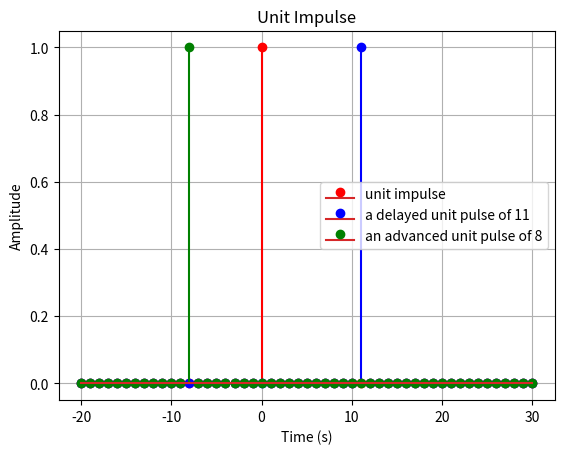

The matplotlib source for this figure:
import numpy as np
import matplotlib.pyplot as plt

# Define the time interval and sampling period
Te = 1 # s
t = np.arange(-20*Te, 30*Te + Te, Te)

# Define the unit impulse function
delta = np.zeros_like(t)
delta[t == 0] = 1
print(delta)

# a delayed unit pulse of 11
delta1 = np.zeros_like(t)
delta1[t == 11] = 1

# an advanced unit pulse of 8
delta2 = np.zeros_like(t)
delta2[t == -8] = 1

# Create a new figure with ID 1
plt.figure(2)

# Turn on the grid lines
plt.grid(True)

# Plot the unit impulse
plt.stem(t, delta, 'r-', label='unit impulse')
plt.stem(t, delta1, 'b-', label='a delayed unit pulse of 11')
plt.stem(t, delta2, 'g-', label='an advanced unit pulse of 8')

# Customize the plot
plt.xlabel('Time (s)')
plt.ylabel('Amplitude')
plt.title('Unit Impulse')
plt.legend()

# Show the plot
plt.show()
